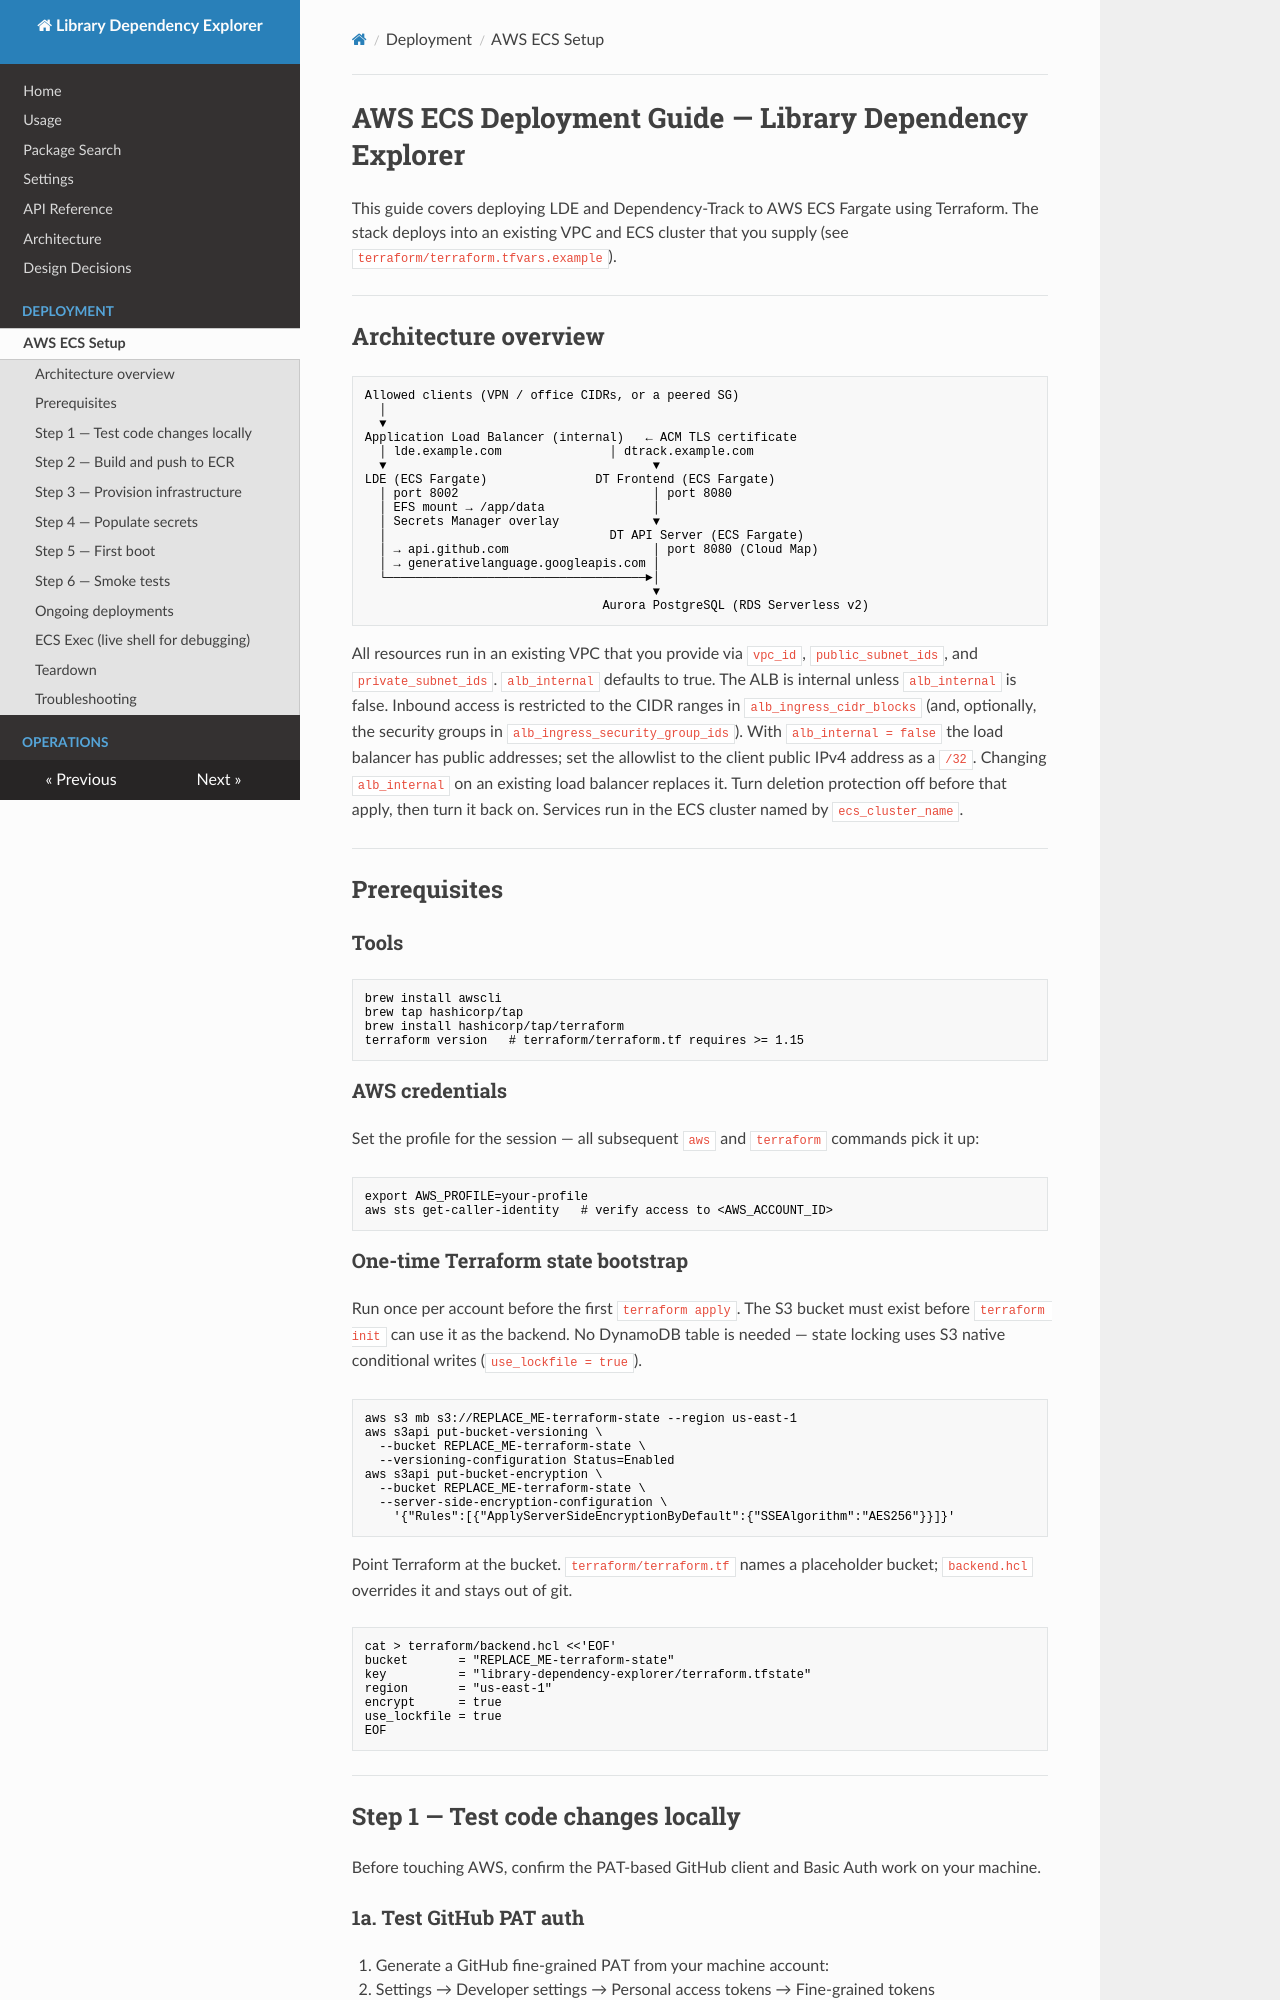

repository: arceo-labs/lde · page: aws-deployment/index.html · generator: mkdocs

# AWS ECS Deployment Guide — Library Dependency Explorer

This guide covers deploying LDE and Dependency-Track to AWS ECS Fargate using
Terraform. The stack deploys into an existing VPC and ECS cluster that you supply
(see `terraform/terraform.tfvars.example`).

---

## Architecture overview

```
Allowed clients (VPN / office CIDRs, or a peered SG)
  │
  ▼
Application Load Balancer (internal)   ← ACM TLS certificate
  │ lde.example.com               │ dtrack.example.com
  ▼                                     ▼
LDE (ECS Fargate)               DT Frontend (ECS Fargate)
  │ port 8002                           │ port 8080
  │ EFS mount → /app/data               │
  │ Secrets Manager overlay             ▼
  │                               DT API Server (ECS Fargate)
  │ → api.github.com                    │ port 8080 (Cloud Map)
  │ → generativelanguage.googleapis.com │
  └────────────────────────────────────►│
                                        ▼
                                 Aurora PostgreSQL (RDS Serverless v2)
```

All resources run in an existing VPC that you provide via `vpc_id`, `public_subnet_ids`,
and `private_subnet_ids`. `alb_internal` defaults to true. The ALB is internal unless
`alb_internal` is false. Inbound access is restricted to the CIDR ranges in
`alb_ingress_cidr_blocks` (and, optionally, the security groups in
`alb_ingress_security_group_ids`). With `alb_internal = false` the load balancer has
public addresses; set the allowlist to the client public IPv4 address as a `/32`.
Changing `alb_internal` on an existing load balancer replaces it.
Turn deletion protection off before that apply, then turn it back on. Services run in
the ECS cluster named by `ecs_cluster_name`.

---

## Prerequisites

### Tools

```bash
brew install awscli
brew tap hashicorp/tap
brew install hashicorp/tap/terraform
terraform version   # terraform/terraform.tf requires >= 1.15
```

### AWS credentials

Set the profile for the session — all subsequent `aws` and `terraform` commands pick it up:

```bash
export AWS_PROFILE=your-profile
aws sts get-caller-identity   # verify access to <AWS_ACCOUNT_ID>
```

### One-time Terraform state bootstrap

Run once per account before the first `terraform apply`. The S3 bucket must exist before
`terraform init` can use it as the backend. No DynamoDB table is needed — state locking
uses S3 native conditional writes (`use_lockfile = true`).

```bash
aws s3 mb s3://REPLACE_ME-terraform-state --region us-east-1
aws s3api put-bucket-versioning \
  --bucket REPLACE_ME-terraform-state \
  --versioning-configuration Status=Enabled
aws s3api put-bucket-encryption \
  --bucket REPLACE_ME-terraform-state \
  --server-side-encryption-configuration \
    '{"Rules":[{"ApplyServerSideEncryptionByDefault":{"SSEAlgorithm":"AES256"}}]}'
```

Point Terraform at the bucket. `terraform/terraform.tf` names a placeholder bucket;
`backend.hcl` overrides it and stays out of git.

```bash
cat > terraform/backend.hcl <<'EOF'
bucket       = "REPLACE_ME-terraform-state"
key          = "library-dependency-explorer/terraform.tfstate"
region       = "us-east-1"
encrypt      = true
use_lockfile = true
EOF
```

---

## Step 1 — Test code changes locally

Before touching AWS, confirm the PAT-based GitHub client and Basic Auth work
on your machine.
